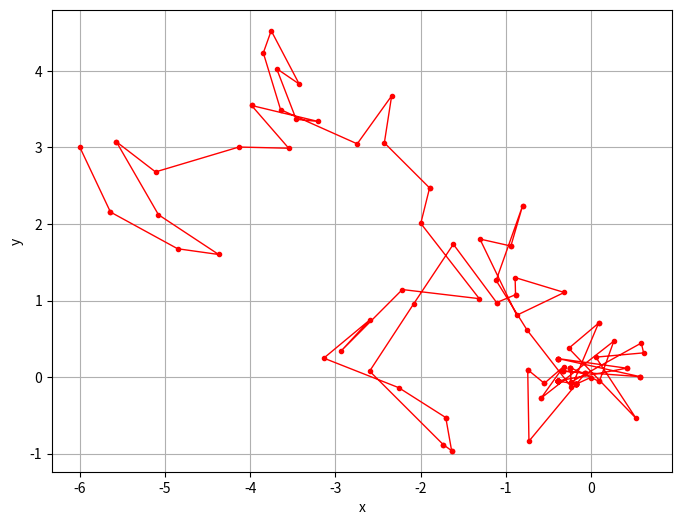

Generate this figure with matplotlib:
import random
import math
import matplotlib.pyplot as plt

# Tìm giá trị min của hàm số sử dụng thuật toán Luyện Kim

TMax = 1000
TMin = 0.005
ETh = 0.005
Alpha = 0.9
Initial = [-6, 3]


def Energy(x, y): 
    return x ** 4 + y ** 2

def AcceptanceFunction(Temperature, deltaE):
    if deltaE < 0:
        return True
    else:
        r = random.uniform(0, 1)
        if r < math.exp(-deltaE / Temperature):
            return True
        else:
            return False

def SimulatedAnnealing(T_max, T_min, E_th, Alpha, Initial):
    T = T_max
    x = Initial[:]
    E = Energy(x[0], x[1])

    points = [x]

    while T > T_min or E > E_th:
        x_new = [x[0] + random.uniform(-1, 1), x[1] + random.uniform(-1, 1)]
        E_new = Energy(x_new[0], x_new[1])
        deltaE = E_new - E

        print(
            f"Temperature: {T:.8f}, Next Energy: {E_new:.4f}, Current Energy: {E:.4f}, DeltaE: {deltaE:.4f}")

        if AcceptanceFunction(T, deltaE):
            x = x_new
            E = E_new
            print(f"--Accept: [{x_new[0]:.3f}, {x_new[1]:.3f}]")

        points.append(x)

        T = T * Alpha

    return x, points


result, points = SimulatedAnnealing(TMax, TMin, ETh, Alpha, Initial)
print(f"The last result: [{result[0]:.3f}, {result[1]:.3f}]")

x_points = [point[0] for point in points]
y_points = [point[1] for point in points]

plt.figure(figsize=(8, 6))
plt.plot(x_points, y_points, 'r.-', linewidth=1)

plt.xlabel('x')
plt.ylabel('y')

plt.grid(True)
plt.show()
